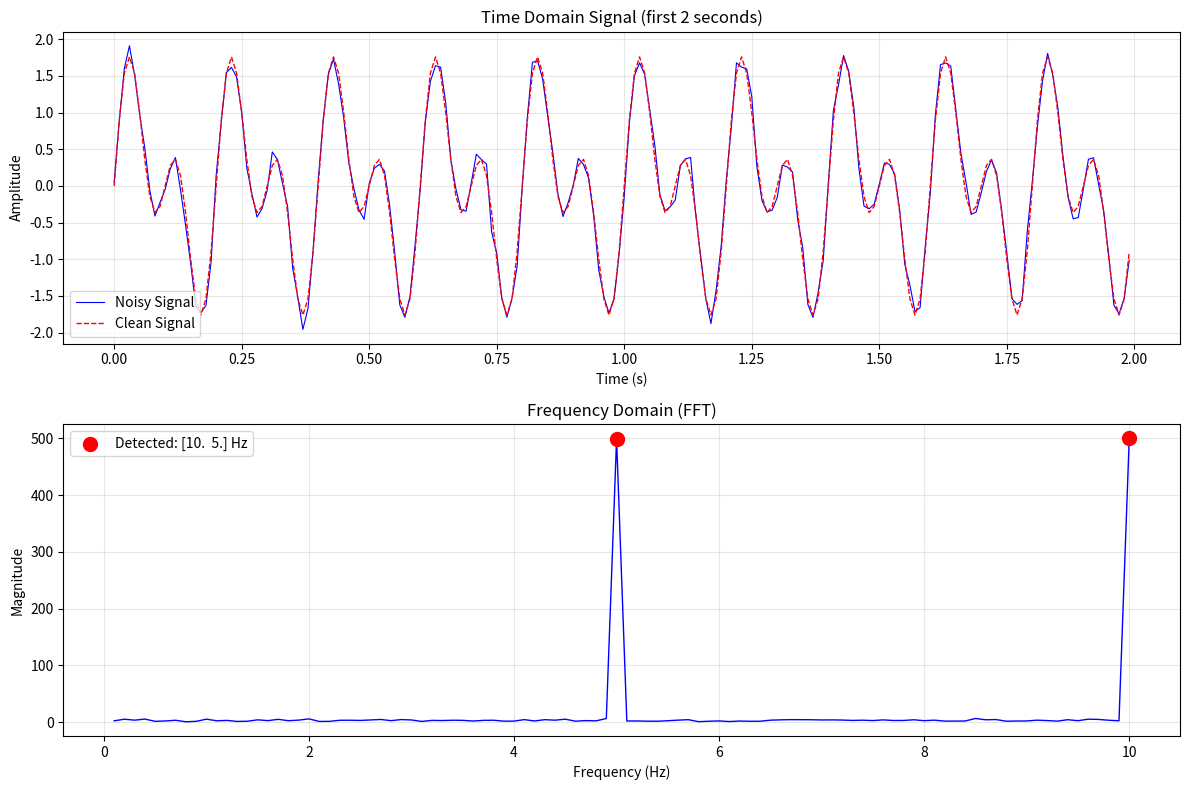

Reproduce this figure in Python.
"""
实验1.1：FFT频谱分析
对应章节：第1章 - 数字信号处理基础
目标：生成正弦波+噪声，用FFT观察频谱
"""

from pathlib import Path

import matplotlib.pyplot as plt
import numpy as np

plt.rcParams["font.family"] = "sans-serif"
plt.rcParams["axes.unicode_minus"] = False

# ============ 配置 ============
SIGNAL_LENGTH = 1000
SAMPLING_RATE = 100  # Hz
SIGNAL_FREQ = [5, 10]  # Hz
NOISE_LEVEL = 0.1
OUTPUT_PATH = Path("assets/ch01_fft_spectrum.png")


# ============ 核心逻辑 ============
def generate_signal(
    signal_length=SIGNAL_LENGTH,
    sampling_rate=SAMPLING_RATE,
    signal_freq=SIGNAL_FREQ,
    noise_level=NOISE_LEVEL,
    seed=42,
):
    """生成多频率正弦信号和加噪版本。"""
    rng = np.random.RandomState(seed)
    t = np.arange(signal_length) / sampling_rate

    signal = np.zeros(signal_length)
    for freq in signal_freq:
        signal += np.sin(2 * np.pi * freq * t)

    signal_noisy = signal + noise_level * rng.randn(signal_length)
    return t, signal, signal_noisy


def compute_fft_spectrum(signal, sampling_rate=SAMPLING_RATE):
    """计算 FFT 并返回正频率部分。"""
    signal_length = len(signal)
    fft_result = np.fft.fft(signal)
    frequencies = np.fft.fftfreq(signal_length, 1 / sampling_rate)
    magnitude = np.abs(fft_result)

    positive_freq_idx = frequencies > 0
    return frequencies[positive_freq_idx], magnitude[positive_freq_idx], fft_result


def detect_top_frequencies(frequencies_positive, magnitude_positive, top_k=2):
    """找出幅度最大的频率分量。"""
    top_indices = np.argsort(magnitude_positive)[-top_k:][::-1]
    detected_freqs = frequencies_positive[top_indices]
    return detected_freqs, top_indices


def run_experiment(
    signal_length=SIGNAL_LENGTH,
    sampling_rate=SAMPLING_RATE,
    signal_freq=SIGNAL_FREQ,
    noise_level=NOISE_LEVEL,
    seed=42,
):
    """运行 FFT 频谱分析实验并返回中间结果。"""
    t, signal, signal_noisy = generate_signal(
        signal_length=signal_length,
        sampling_rate=sampling_rate,
        signal_freq=signal_freq,
        noise_level=noise_level,
        seed=seed,
    )
    frequencies_positive, magnitude_positive, fft_result = compute_fft_spectrum(
        signal_noisy, sampling_rate
    )
    detected_freqs, top_indices = detect_top_frequencies(
        frequencies_positive, magnitude_positive, top_k=len(signal_freq)
    )

    return {
        "t": t,
        "signal": signal,
        "signal_noisy": signal_noisy,
        "fft_result": fft_result,
        "frequencies_positive": frequencies_positive,
        "magnitude_positive": magnitude_positive,
        "detected_freqs": detected_freqs,
        "top_indices": top_indices,
        "signal_length": signal_length,
        "sampling_rate": sampling_rate,
        "signal_freq": signal_freq,
        "noise_level": noise_level,
    }


def print_summary(result):
    print("=" * 50)
    print("FFT Spectrum Analysis")
    print("=" * 50)
    print(f"Signal length: {result['signal_length']}")
    print(f"Sampling rate: {result['sampling_rate']} Hz")
    print(f"True frequencies: {result['signal_freq']}")
    print(f"Detected frequencies: {result['detected_freqs'].round(1)}")
    print(f"Noise level: {result['noise_level']}")
    print("=" * 50)


def plot_spectrum(result, output_path=OUTPUT_PATH):
    """保存时域和频域可视化图。"""
    fig, axes = plt.subplots(2, 1, figsize=(12, 8))

    t = result["t"]
    signal = result["signal"]
    signal_noisy = result["signal_noisy"]
    frequencies_positive = result["frequencies_positive"]
    magnitude_positive = result["magnitude_positive"]
    detected_freqs = result["detected_freqs"]
    top_indices = result["top_indices"]

    axes[0].plot(t[:200], signal_noisy[:200], "b-", linewidth=0.8, label="Noisy Signal")
    axes[0].plot(t[:200], signal[:200], "r--", linewidth=1, label="Clean Signal")
    axes[0].set_xlabel("Time (s)")
    axes[0].set_ylabel("Amplitude")
    axes[0].set_title("Time Domain Signal (first 2 seconds)")
    axes[0].legend()
    axes[0].grid(True, alpha=0.3)

    axes[1].plot(frequencies_positive[:100], magnitude_positive[:100], "b-", linewidth=1)
    axes[1].scatter(
        detected_freqs,
        magnitude_positive[top_indices],
        color="r",
        s=100,
        label=f"Detected: {detected_freqs.round(1)} Hz",
        zorder=5,
    )
    axes[1].set_xlabel("Frequency (Hz)")
    axes[1].set_ylabel("Magnitude")
    axes[1].set_title("Frequency Domain (FFT)")
    axes[1].legend()
    axes[1].grid(True, alpha=0.3)

    plt.tight_layout()
    output_path = Path(output_path)
    output_path.parent.mkdir(parents=True, exist_ok=True)
    plt.savefig(output_path, dpi=100, bbox_inches="tight")
    plt.close(fig)
    return output_path


def main():
    result = run_experiment()
    print_summary(result)
    output_path = plot_spectrum(result)
    print(f"\n图表已保存到: {output_path}")


if __name__ == "__main__":
    main()
